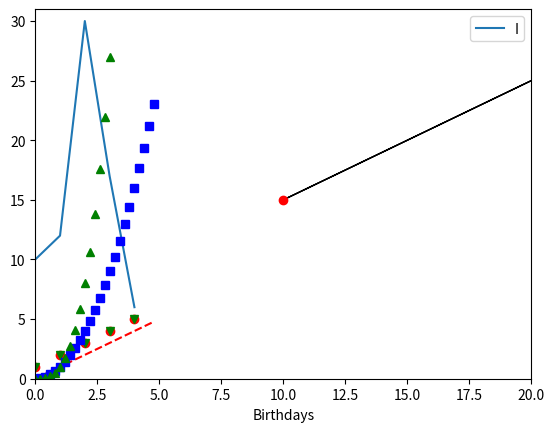

The script that saved this image:

#matplotlib is a visualization library in python , with a lot of pre def functions
#matplotlib->pyplot

import matplotlib.pyplot as plt


# basic functions:
X=[10,12,30,17,6]
plt.plot(X)
plt.xlabel("Birthdays")
plt.legend("IBD")
plt.axis([0,20,0,31])
plt.show()


#modifyng plots
XX=[1,2,3,4,5]
Y=[7,8,9,10,11]
x=10;

plt.plot(XX,'ro')

plt.show()

#modifyng plots
XX=[1,2,3,4,5]
plt.plot(XX,'gv')
plt.show()

#to draw a line/arrow

x=10
y=15
plt.arrow(x,y,10,10)
plt.plot(x,y,'ro')

import numpy as np

# evenly sampled time at 200ms intervals
ts = np.arange(0., 5., 0.2)

 # red dashes, blue squares and green triangles
plt.plot(ts, ts, 'r--', ts, ts**2, 'bs', ts, ts**3, 'g^')
plt.show()